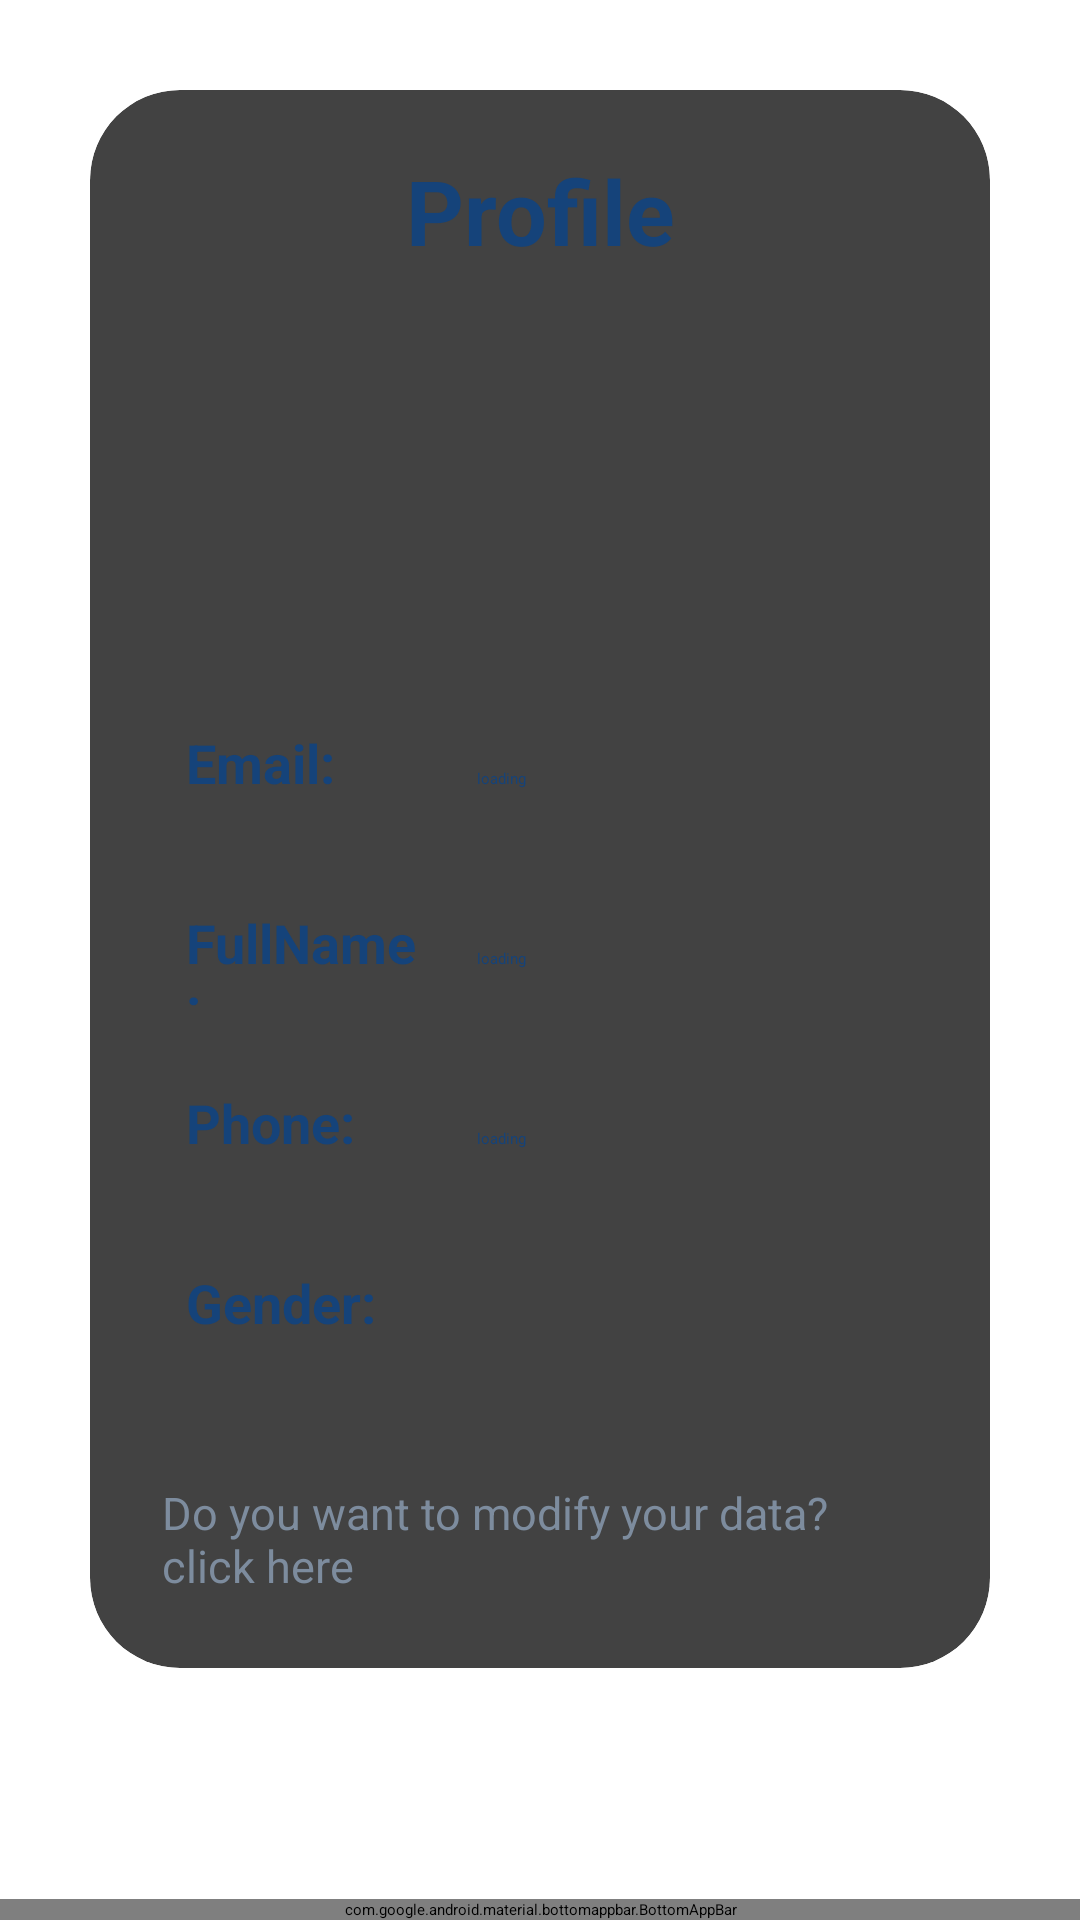

Reconstruct the res/layout file that produces this screen, plus the resources it refers to.
<!-- AndroidManifest.xml: application theme Theme.CloudComputingProject -->
<!-- res/layout/activity_profile.xml -->
<?xml version="1.0" encoding="utf-8"?>
<LinearLayout xmlns:android="http://schemas.android.com/apk/res/android"
    xmlns:app="http://schemas.android.com/apk/res-auto"
    xmlns:tools="http://schemas.android.com/tools"
    android:layout_width="match_parent"
    android:layout_height="match_parent"
    tools:context=".MainActivity"
    android:orientation="vertical">

    <androidx.cardview.widget.CardView
        android:layout_width="match_parent"
        android:layout_height="wrap_content"
        android:layout_margin="30dp"
        app:cardCornerRadius="30dp"
        app:cardElevation="20dp">

        <TextView
            android:layout_width="match_parent"
            android:layout_height="wrap_content"
            android:layout_marginTop="20dp"
            android:text="Profile"
            android:textSize="30sp"
            android:textAlignment="center"
            android:layoutDirection="rtl"
            android:textStyle="bold"
            android:textColor="#15437A"/>

        <LinearLayout
            android:layout_width="match_parent"
            android:layout_height="wrap_content"
            android:layout_gravity="center_horizontal"
            android:gravity="center"
            android:padding="24dp">

            <ImageView
                android:id="@+id/imageView"
                android:layout_width="100dp"
                android:layout_height="100dp"
                android:layout_marginTop="44dp"
                android:background="@drawable/person"
                android:layout_marginBottom="25dp"/>
        </LinearLayout>


        <LinearLayout
            android:layout_width="match_parent"
            android:layout_height="wrap_content"
            android:orientation="horizontal"
            android:layout_marginTop="180dp"
            android:layout_gravity="center_horizontal"
            android:padding="24dp">


            <TextView
                android:layout_width="97dp"
                android:layout_height="50dp"
                android:drawablePadding="8dp"
                android:padding="8dp"
                android:text="Email:"
                android:textStyle="bold"
                android:textSize="18sp"
                android:textColor="#15437A" />

            <TextView
                android:layout_width="match_parent"
                android:layout_height="50dp"
                android:id="@+id/email"
                android:hint="loading"
                android:padding="8dp"
                android:textColor="#15437A"/>

        </LinearLayout>



        <LinearLayout
            android:layout_width="match_parent"
            android:layout_height="wrap_content"
            android:orientation="horizontal"
            android:layout_gravity="center_horizontal"
            android:layout_marginTop="240dp"
            android:padding="24dp">

            <TextView
                android:layout_width="97dp"
                android:layout_height="50dp"
                android:padding="8dp"
                android:text="FullName:"
                android:textSize="18sp"
                android:textStyle="bold"
                android:textColor="#15437A" />

            <TextView
                android:layout_width="match_parent"
                android:layout_height="50dp"
                android:id="@+id/name"
                android:hint="loading"
                android:padding="8dp"
                android:textColor="#15437A"/>

        </LinearLayout>

        <LinearLayout
            android:layout_width="match_parent"
            android:layout_height="wrap_content"
            android:orientation="horizontal"
            android:layout_gravity="center_horizontal"
            android:layout_marginTop="300dp"
            android:padding="24dp">

            <TextView
                android:layout_width="97dp"
                android:layout_height="50dp"
                android:padding="8dp"
                android:text="Phone:"
                android:textStyle="bold"
                android:textSize="18sp"
                android:textColor="#15437A" />

            <TextView
                android:layout_width="match_parent"
                android:layout_height="50dp"
                android:id="@+id/phone"
                android:padding="8dp"
                android:hint="loading"
                android:drawablePadding="8dp"
                android:textColor="#15437A"/>



        </LinearLayout>


        <LinearLayout
            android:layout_width="match_parent"
            android:layout_height="wrap_content"
            android:orientation="horizontal"
            android:layout_gravity="center_horizontal"
            android:layout_marginTop="360dp"
            android:padding="24dp">

            <TextView
                android:layout_width="97dp"
                android:layout_height="50dp"
                android:padding="8dp"
                android:text="Gender:"
                android:textStyle="bold"
                android:textSize="18sp"
                android:textColor="#15437A" />

            <TextView
                android:layout_width="match_parent"
                android:layout_height="50dp"
                android:id="@+id/gender"
                android:padding="8dp"
                android:drawablePadding="8dp"
                android:textColor="@color/black"/>



        </LinearLayout>

        <LinearLayout
            android:layout_width="match_parent"
            android:layout_height="wrap_content"
            android:orientation="horizontal"
            android:layout_marginTop="440dp"
            android:padding="24dp">
            <TextView
                android:id="@+id/tvUpdateData"
                android:layout_width="wrap_content"
                android:layout_height="wrap_content"
                android:textSize="15sp"
                android:textColor="#7D8C9E"
                android:text="Do you want to modify your data? click here" />
        </LinearLayout>

    </androidx.cardview.widget.CardView>

    <androidx.coordinatorlayout.widget.CoordinatorLayout
        android:layout_width="match_parent"
        android:layout_height="match_parent">

        <com.google.android.material.bottomappbar.BottomAppBar
            android:id="@+id/bottomAppBar"
            android:layout_width="match_parent"
            android:layout_height="wrap_content"
            android:layout_gravity="bottom"
            app:fabCradleMargin="10dp"
            app:fabCradleRoundedCornerRadius="10dp"
            app:fabCradleVerticalOffset="10dp">

            <com.google.android.material.bottomnavigation.BottomNavigationView
                android:id="@+id/bottomNavigationViewPatient"
                android:layout_width="match_parent"
                android:layout_height="wrap_content"
                android:layout_marginTop="-40dp"
                android:gravity="center_vertical"
                app:menu="@menu/bottom_nav_menu_patient"
                android:background="@drawable/transparent_background"
                />
        </com.google.android.material.bottomappbar.BottomAppBar>
    </androidx.coordinatorlayout.widget.CoordinatorLayout>


</LinearLayout>
<!-- resources referenced by this layout -->
<resources>
  <color name="black">#000000</color>
  <!-- drawable transparent_background (drawable) -->
  <?xml version="1.0" encoding="utf-8"?>
  <shape xmlns:android="http://schemas.android.com/apk/res/android"
      android:padding="0dp"
      android:shape="rectangle">
  
  </shape>
</resources>
